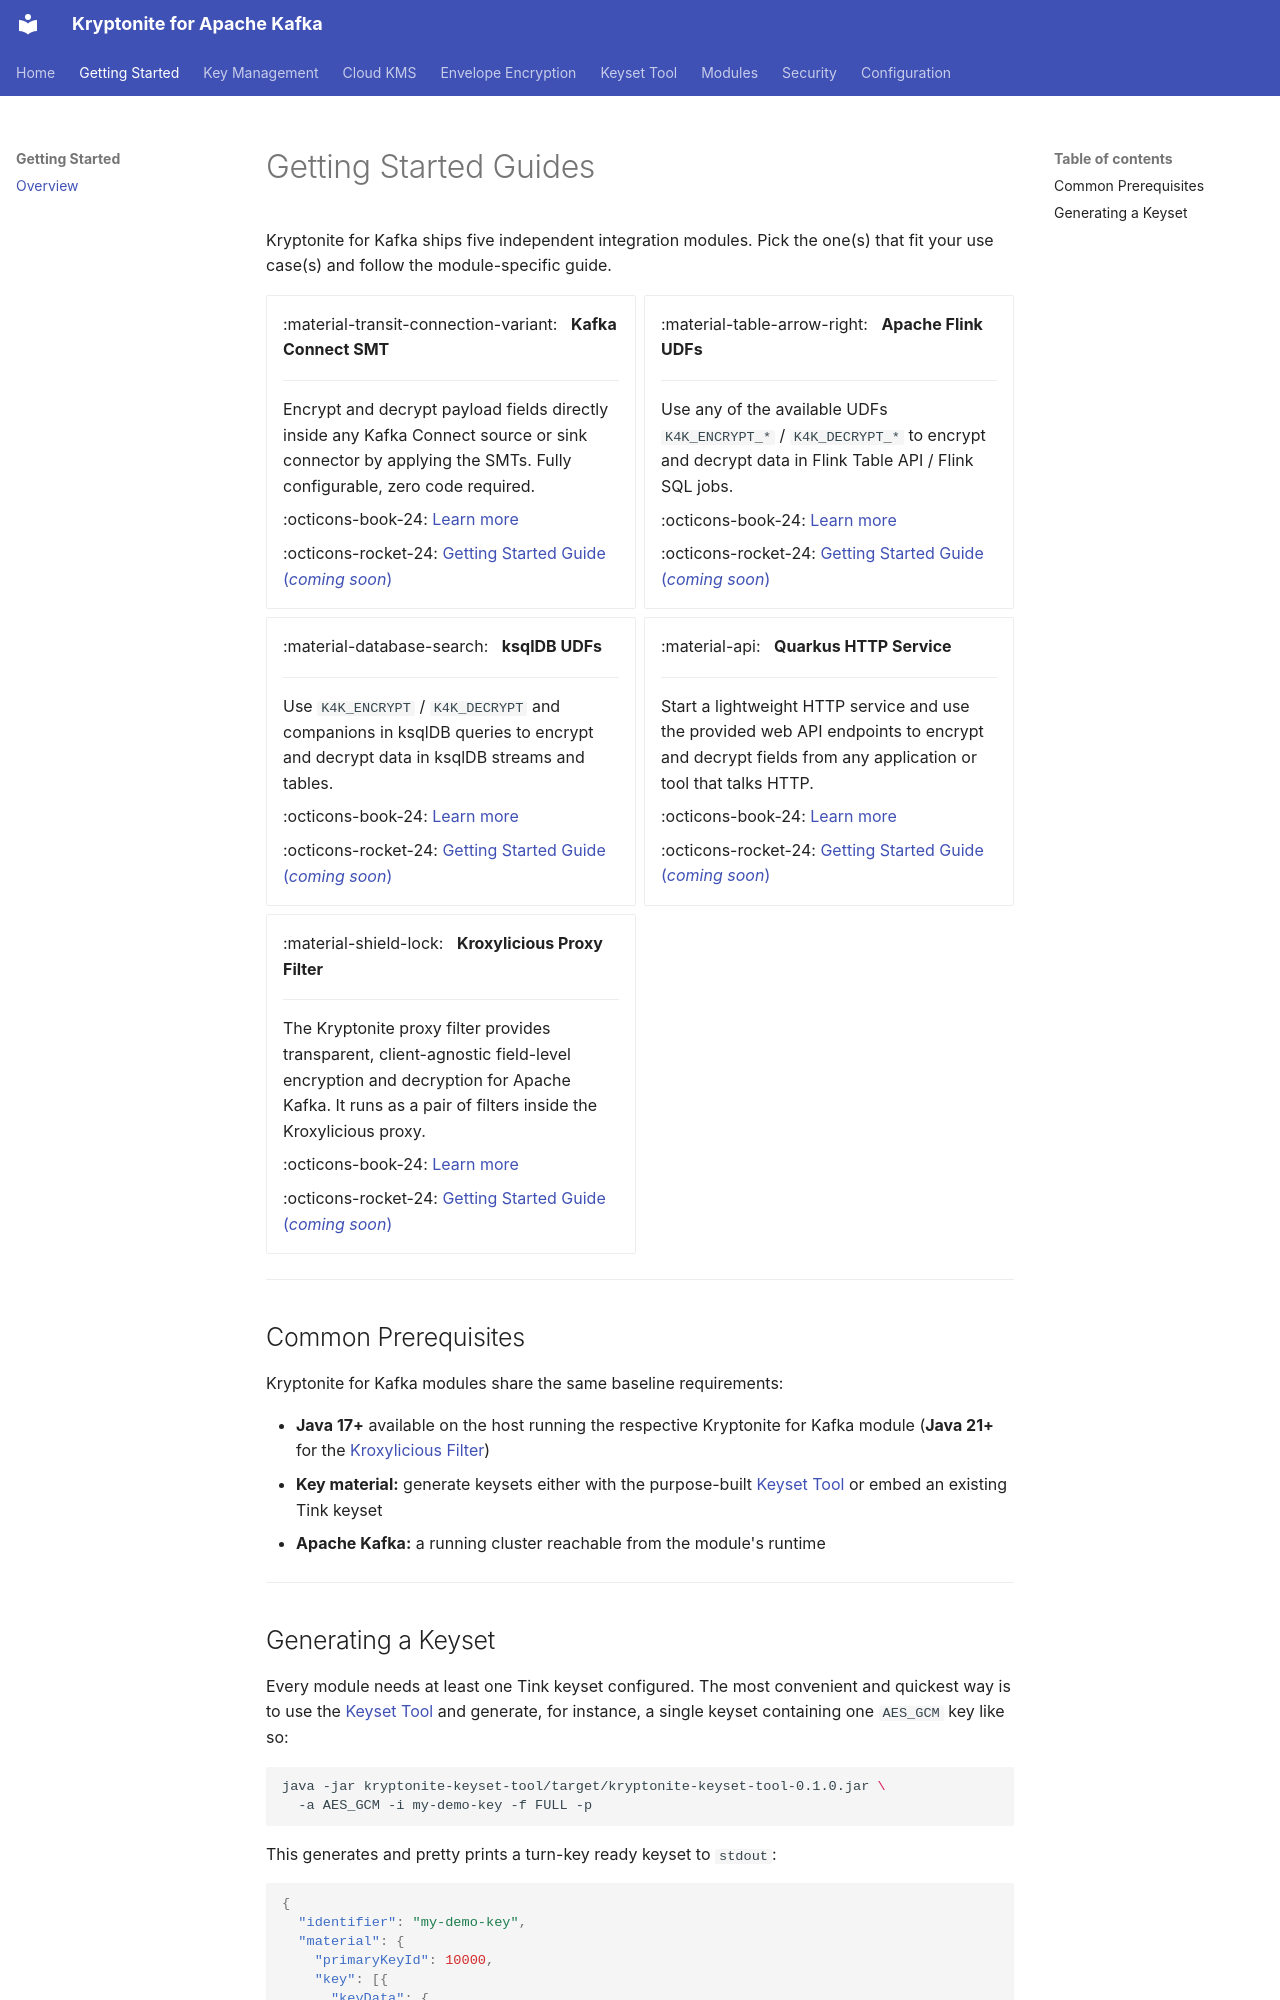

repository: hpgrahsl/kryptonite-for-kafka · page: getting-started/index.html · generator: mkdocs

# Getting Started Guides

Kryptonite for Kafka ships five independent integration modules. Pick the one(s) that fit your use case(s) and follow the module-specific guide.

<div class="grid cards" markdown>

-   :material-transit-connection-variant: &nbsp; **Kafka Connect SMT**

    ---

    Encrypt and decrypt payload fields directly inside any Kafka Connect source or sink connector by applying the SMTs. Fully configurable, zero code required.

    :octicons-book-24: [Learn more](modules/connect-smt.md)

    :octicons-rocket-24: [Getting Started Guide (_coming soon_)](./getting-started.md)

-   :material-table-arrow-right: &nbsp; **Apache Flink UDFs**

    ---

    Use any of the available UDFs `K4K_ENCRYPT_*` / `K4K_DECRYPT_*` to encrypt and decrypt data in Flink Table API / Flink SQL jobs.

    :octicons-book-24: [Learn more](modules/flink-udfs.md)

    :octicons-rocket-24: [Getting Started Guide (_coming soon_)](./getting-started.md)

-   :material-database-search: &nbsp; **ksqlDB UDFs**

    ---

    Use `K4K_ENCRYPT` / `K4K_DECRYPT` and companions in ksqlDB queries to encrypt and decrypt data in ksqlDB streams and tables.

    :octicons-book-24: [Learn more](modules/ksqldb-udfs.md)

    :octicons-rocket-24: [Getting Started Guide (_coming soon_)](./getting-started.md)

-   :material-api: &nbsp; **Quarkus HTTP Service**

    ---

    Start a lightweight HTTP service and use the provided web API endpoints to encrypt and decrypt fields from any application or tool that talks HTTP.

    :octicons-book-24: [Learn more](modules/funqy-http.md)

    :octicons-rocket-24: [Getting Started Guide (_coming soon_)](./getting-started.md)

-   :material-shield-lock: &nbsp; **Kroxylicious Proxy Filter**

    ---

    The Kryptonite proxy filter provides transparent, client-agnostic field-level encryption and decryption for Apache Kafka. It runs as a pair of filters inside the Kroxylicious proxy.

    :octicons-book-24: [Learn more](modules/kroxylicious-filter.md)

    :octicons-rocket-24: [Getting Started Guide (_coming soon_)](./getting-started.md)


</div>

---

## Common Prerequisites

Kryptonite for Kafka modules share the same baseline requirements:

- **Java 17+** available on the host running the respective Kryptonite for Kafka module (**Java 21+** for the [Kroxylicious Filter](modules/kroxylicious-filter.md))
- **Key material:** generate keysets either with the purpose-built [Keyset Tool](keyset-tool.md) or embed an existing Tink keyset
- **Apache Kafka:** a running cluster reachable from the module's runtime

---
